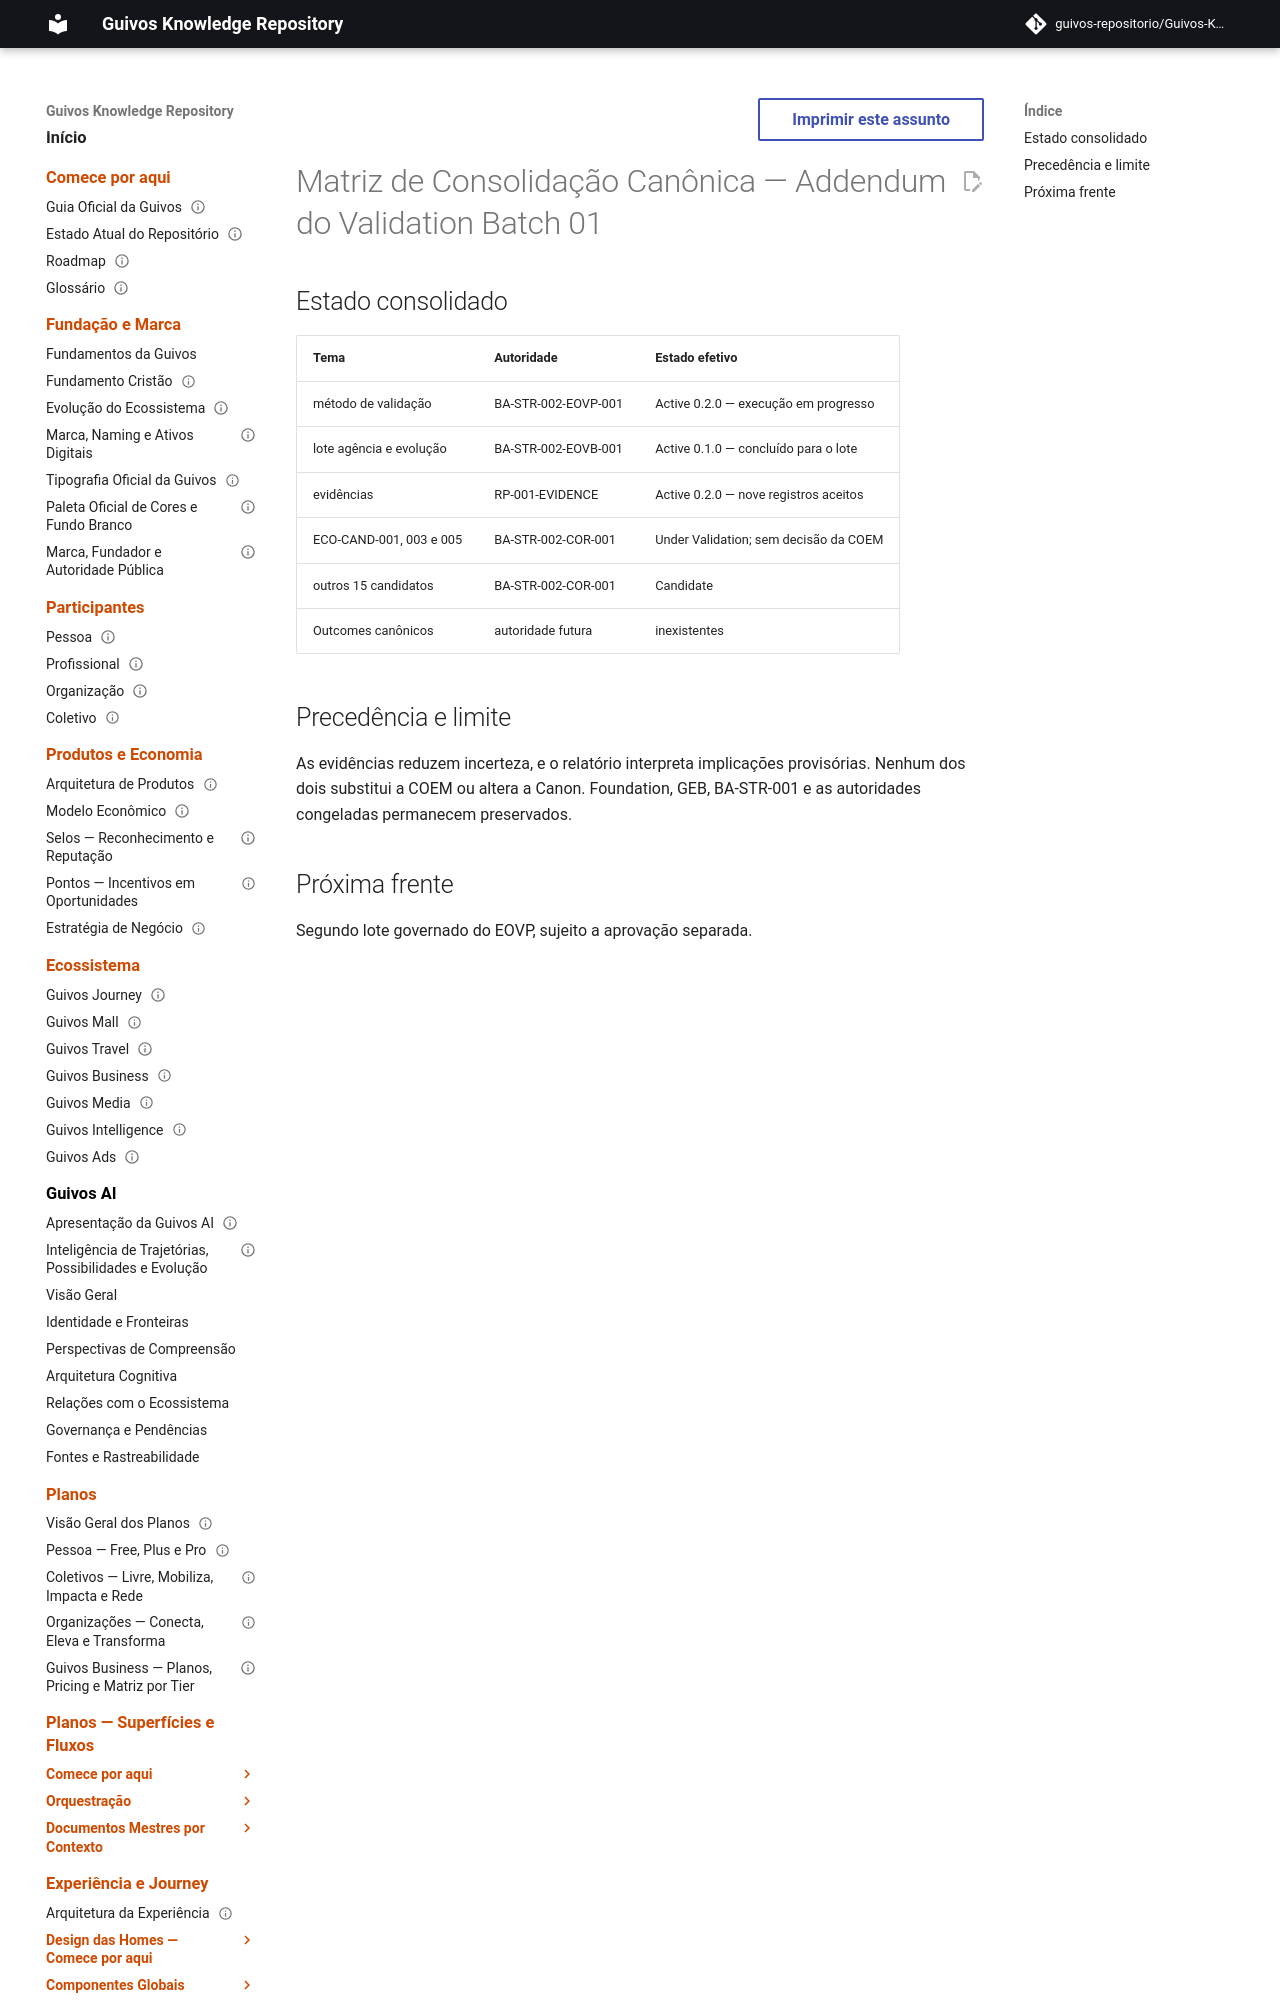

repository: guivos-repositorio/Guivos-Knowledge-Repository · page: project/canonical-consolidation-matrix-ba-str-002-eovb-001-addendum/index.html · generator: mkdocs

---
id: CANONICAL-CONSOLIDATION-MATRIX-BA-STR-002-EOVB-001-ADDENDUM
title: Matriz de Consolidação Canônica — Addendum do Validation Batch 01
status: active
version: 1.52.0
owner: Guivos
last_updated: 2026-07-22
related:
  - BA-STR-002-EOVB-001
  - RP-001-EVIDENCE
  - M7.0.2
---

# Matriz de Consolidação Canônica — Addendum do Validation Batch 01
